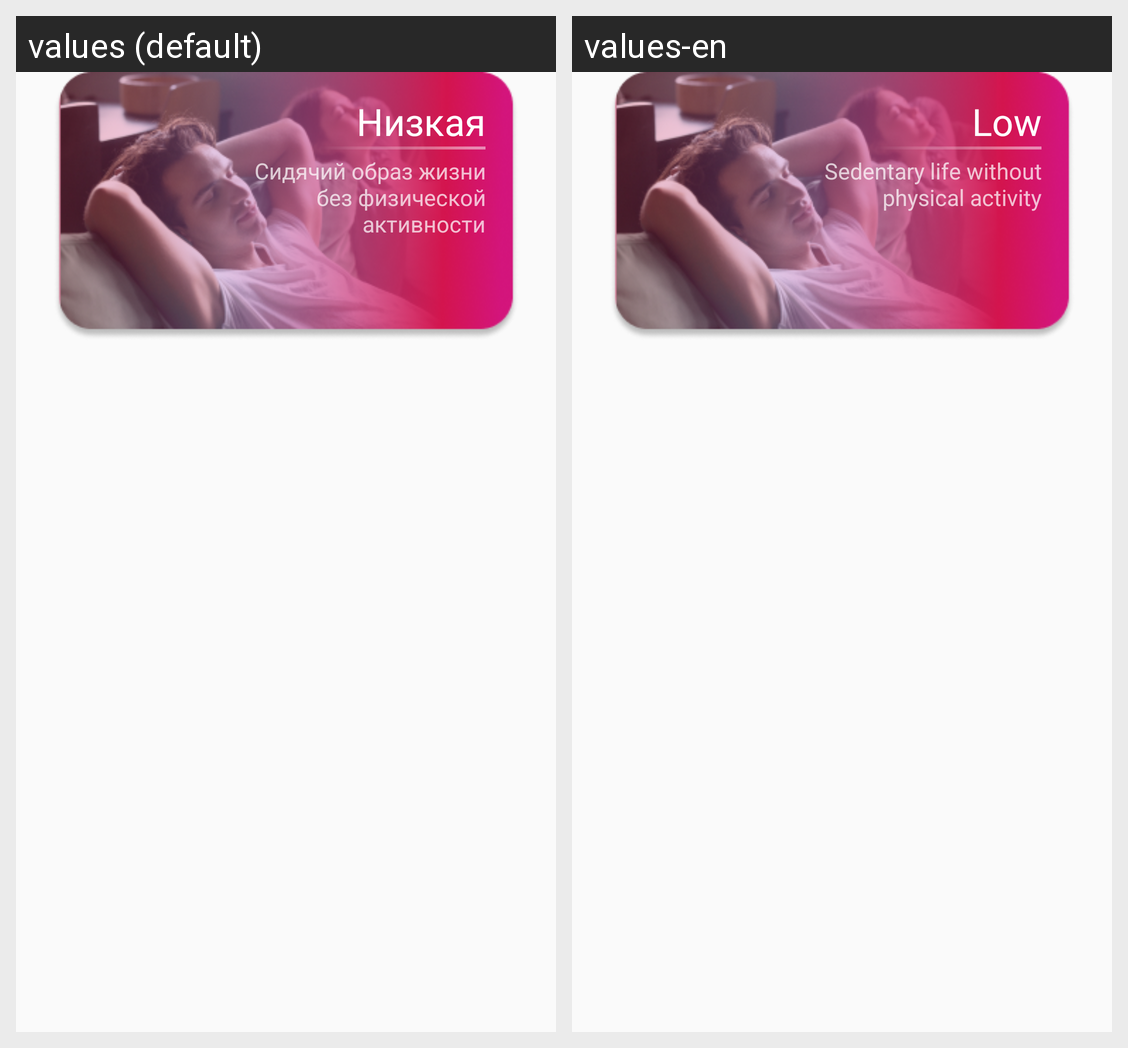

Here is an Android app screen in its default locale and in the app's own translations. Write out the translated-string differences for the strings that appear on this screen.
Android screen res/layout/activity_recycler_item.xml rendered under 2 locales, left to right: values (default), values-en. Device: Nexus 5 (rendered at 1080×1920; each locale shown at half size, 540×960, under a caption strip naming it); theme AppTheme.
Strings drawn on this screen, with the default value and each locale's value (text and hints the layout hard-codes, and strings that could not be matched under every locale, appear in the picture but are not listed):

low
  values: Низкая
  values-en: Low

sitting_lifestyle
  values: Сидячий образ жизни без физической активности
  values-en: Sedentary life without physical activity
